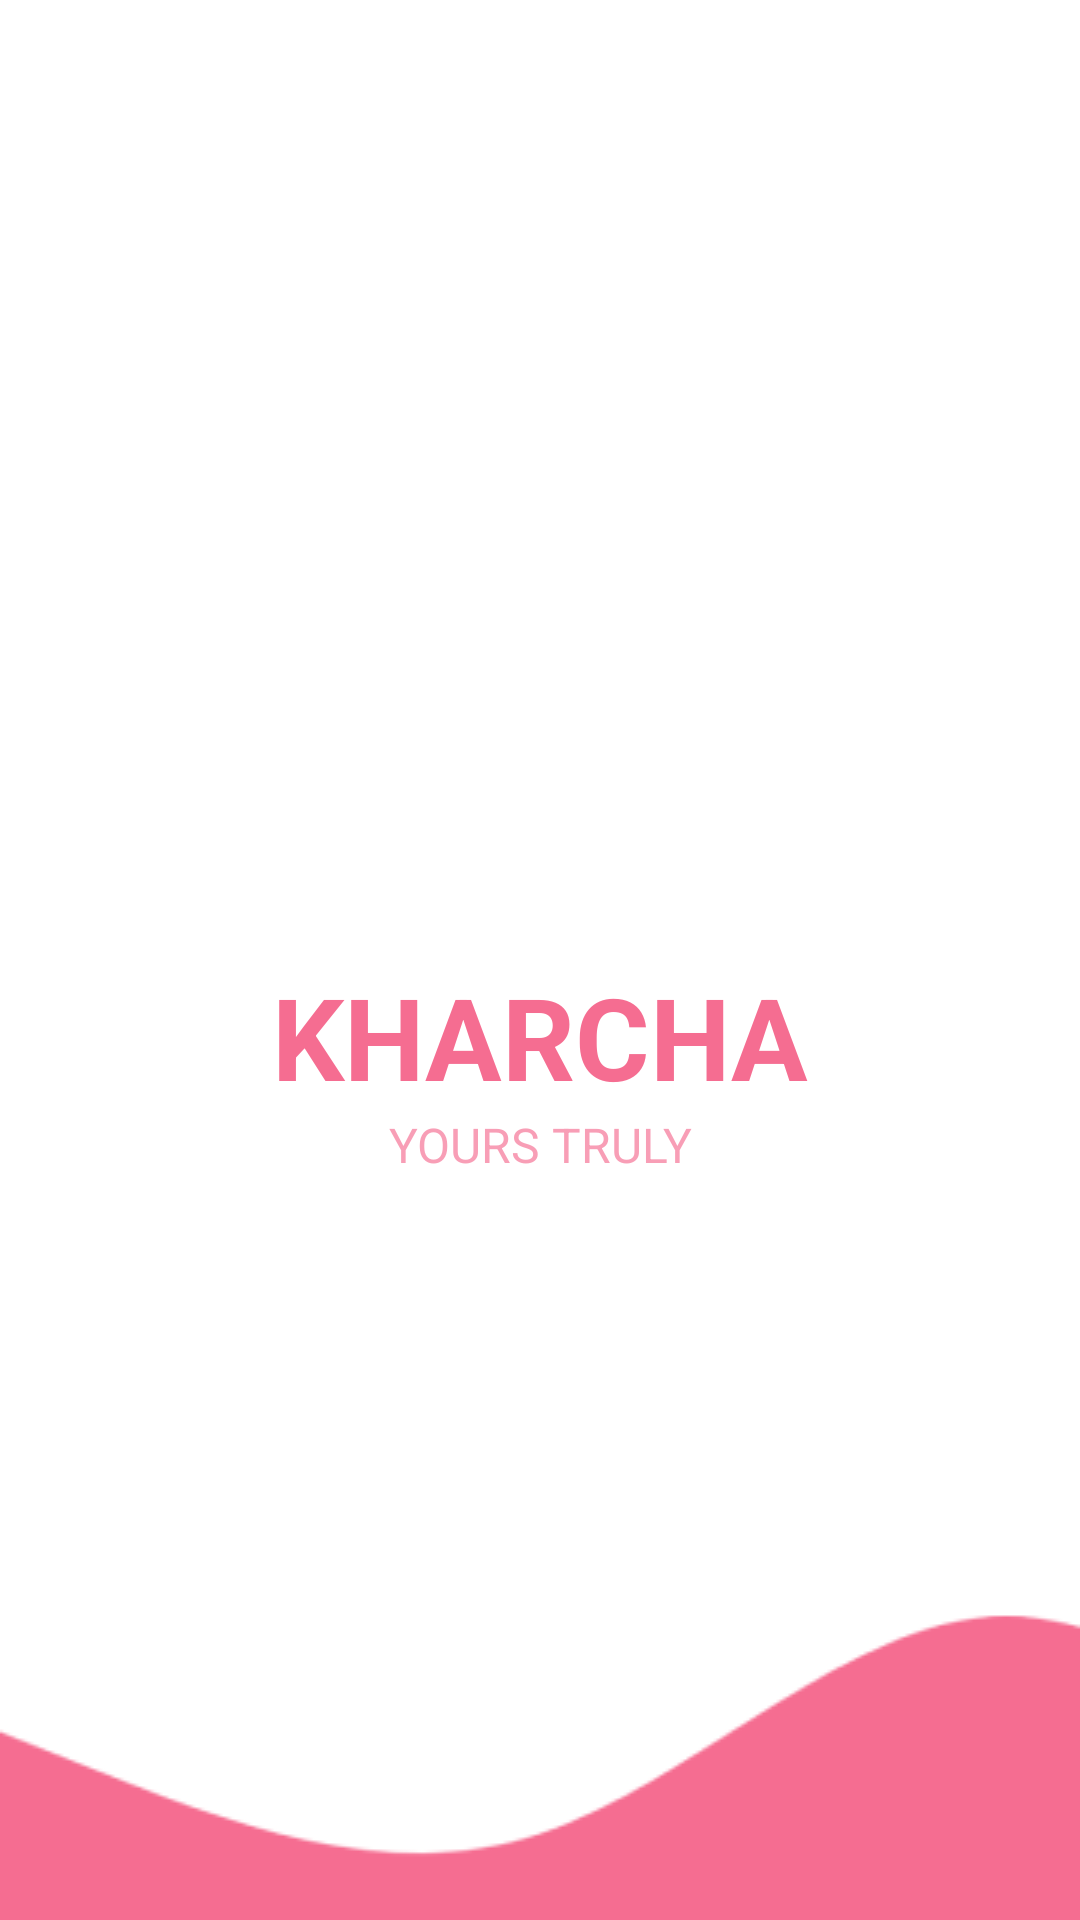

Layout XML and referenced resources for this Android screen:
<!-- AndroidManifest.xml: application theme Theme.Kharcha -->
<!-- res/layout/activity_splash_screen.xml -->
<?xml version="1.0" encoding="utf-8"?>
<androidx.constraintlayout.widget.ConstraintLayout xmlns:android="http://schemas.android.com/apk/res/android"
    xmlns:app="http://schemas.android.com/apk/res-auto"
    xmlns:tools="http://schemas.android.com/tools"
    android:layout_width="match_parent"
    android:layout_height="match_parent"
    tools:context=".SplashScreen">

    <TextView
        android:id="@+id/appName"
        android:layout_width="wrap_content"
        android:layout_height="wrap_content"
        android:layout_marginTop="320dp"
        android:gravity="center|center_horizontal|center_vertical"
        android:text="kharcha"
        android:textAllCaps="true"
        android:textColor="#F56D91"
        android:textSize="38sp"
        android:textStyle="bold"
        app:layout_constraintEnd_toEndOf="parent"
        app:layout_constraintStart_toStartOf="parent"
        app:layout_constraintTop_toTopOf="parent" />

    <TextView
        android:id="@+id/tagline"
        android:layout_width="wrap_content"
        android:layout_height="wrap_content"
        android:text="Yours truly"
        android:textAlignment="center"
        android:textAllCaps="true"
        android:textColor="#A9F56D91"
        android:textSize="16sp"
        app:layout_constraintEnd_toEndOf="parent"
        app:layout_constraintStart_toStartOf="parent"
        app:layout_constraintTop_toBottomOf="@+id/appName" />

    <ImageView
        android:id="@+id/imageView"
        android:layout_width="match_parent"
        android:layout_height="wrap_content"
        android:layout_marginTop="101dp"
        android:adjustViewBounds="true"
        android:contentDescription="wave"
        app:layout_constraintBottom_toBottomOf="parent"
        app:layout_constraintStart_toStartOf="parent"
        app:layout_constraintTop_toBottomOf="@+id/tagline"
        app:srcCompat="@drawable/wave" />

</androidx.constraintlayout.widget.ConstraintLayout>
<!-- resources referenced by this layout -->
<resources>
  <!-- drawable wave: png bitmap (drawable, 3679 bytes) -->
  <style name="Theme.Kharcha" parent="Theme.MaterialComponents.Light.NoActionBar">
          
          <item name="android:statusBarColor" tools:targetApi="l">?attr/colorPrimaryVariant</item>
          
      </style>
</resources>
